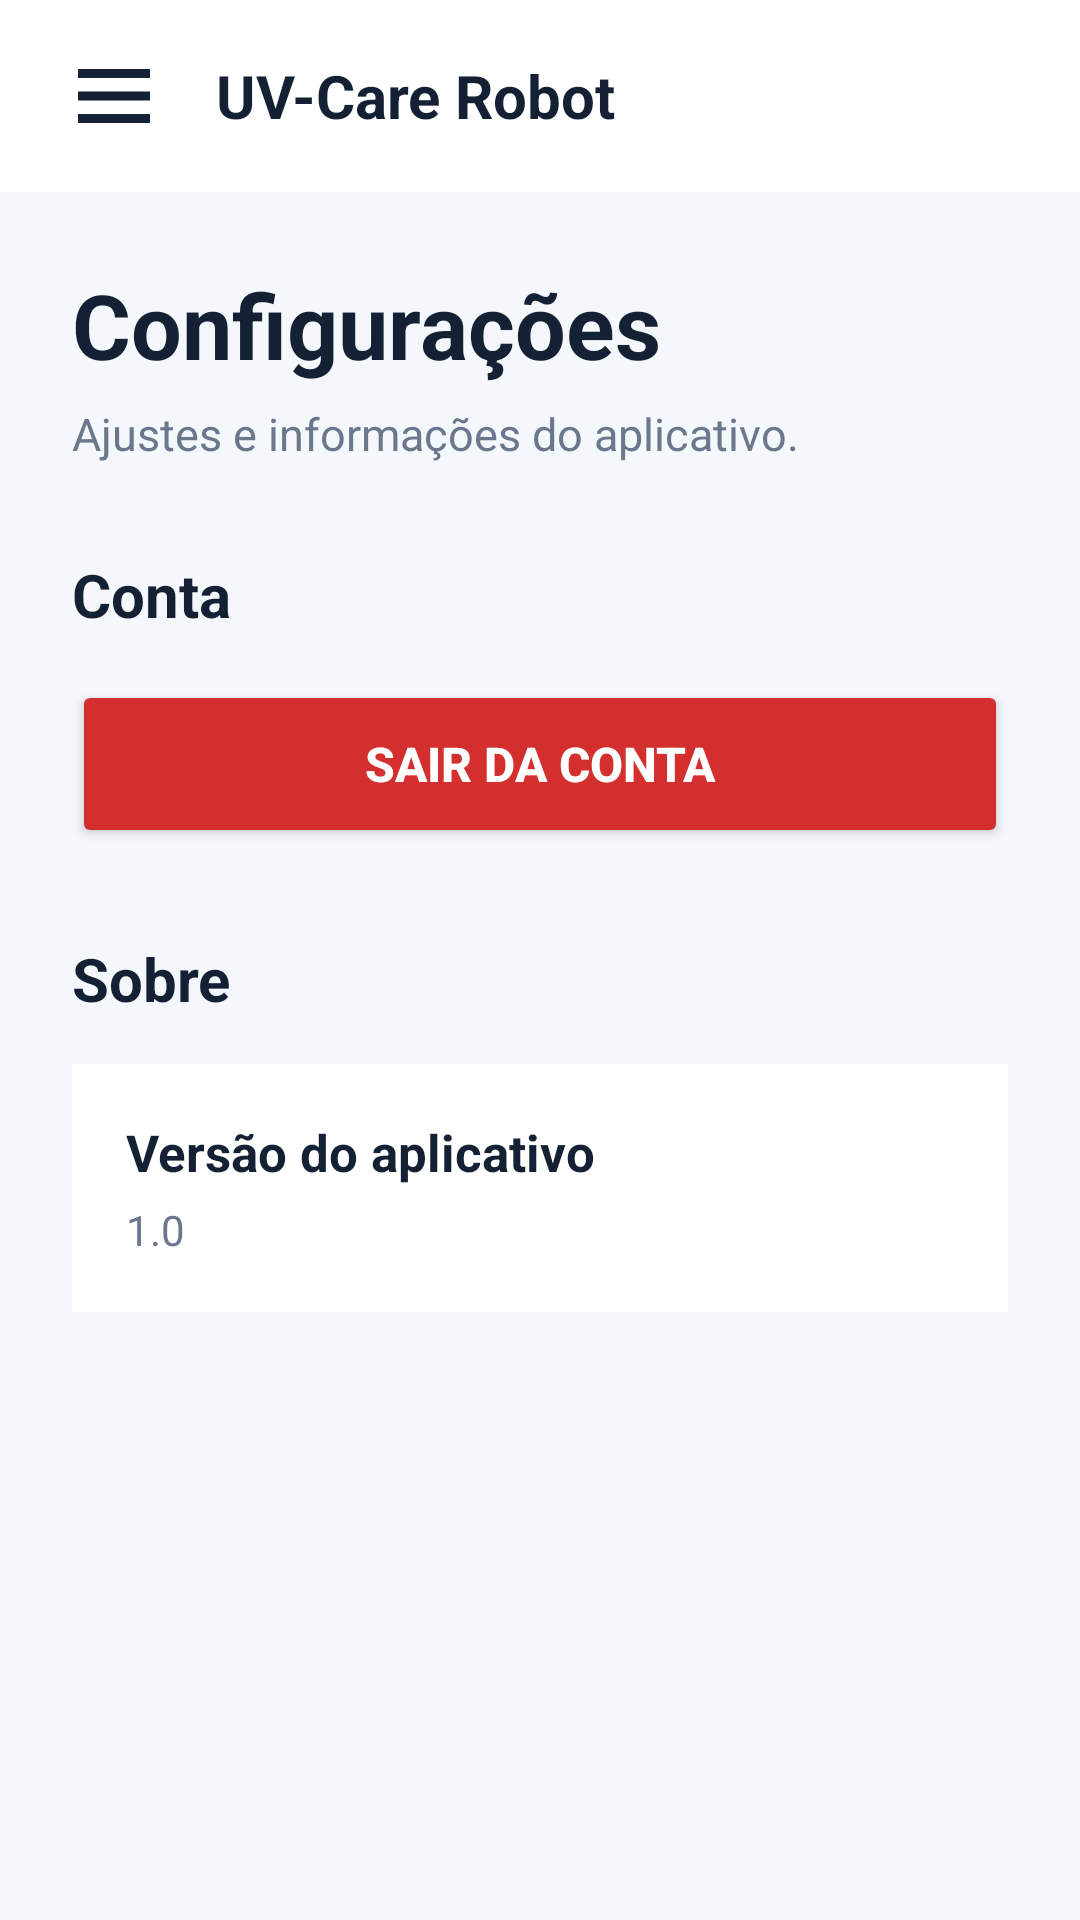

Layout XML and referenced resources for this Android screen:
<!-- AndroidManifest.xml: application theme Theme.UVCareRobot -->
<!-- res/layout/activity_tela_configuracoes.xml -->
<?xml version="1.0" encoding="utf-8"?>
<androidx.drawerlayout.widget.DrawerLayout
    xmlns:android="http://schemas.android.com/apk/res/android"
    android:id="@+id/drawerLayoutConfiguracoes"
    android:layout_width="match_parent"
    android:layout_height="match_parent">


    
    
    

    <ScrollView
        android:layout_width="match_parent"
        android:layout_height="match_parent"
        android:fillViewport="true"
        android:background="#F4F7FB">

        <LinearLayout
            android:layout_width="match_parent"
            android:layout_height="wrap_content"
            android:orientation="vertical">


            
            
            

            <LinearLayout
                android:layout_width="match_parent"
                android:layout_height="64dp"
                android:orientation="horizontal"
                android:gravity="center_vertical"
                android:paddingStart="12dp"
                android:paddingEnd="16dp"
                android:background="#FFFFFF">

                <ImageButton
                    android:id="@+id/btnMenuConfiguracoes"
                    android:layout_width="52dp"
                    android:layout_height="52dp"
                    android:src="@drawable/ic_menu"
                    android:background="?attr/selectableItemBackgroundBorderless"
                    android:padding="10dp"
                    android:contentDescription="Abrir menu" />

                <TextView
                    android:layout_width="wrap_content"
                    android:layout_height="wrap_content"
                    android:layout_marginStart="8dp"
                    android:text="UV-Care Robot"
                    android:textSize="20sp"
                    android:textStyle="bold"
                    android:textColor="#142033" />

            </LinearLayout>


            
            
            

            <LinearLayout
                android:layout_width="match_parent"
                android:layout_height="wrap_content"
                android:orientation="vertical"
                android:padding="24dp">


                

                <TextView
                    android:layout_width="match_parent"
                    android:layout_height="wrap_content"
                    android:text="Configurações"
                    android:textColor="#142033"
                    android:textSize="30sp"
                    android:textStyle="bold" />


                <TextView
                    android:layout_width="match_parent"
                    android:layout_height="wrap_content"
                    android:layout_marginTop="6dp"
                    android:text="Ajustes e informações do aplicativo."
                    android:textColor="#6B778C"
                    android:textSize="15sp" />


                
                
                

                <TextView
                    android:layout_width="match_parent"
                    android:layout_height="wrap_content"
                    android:layout_marginTop="30dp"
                    android:text="Conta"
                    android:textColor="#142033"
                    android:textSize="20sp"
                    android:textStyle="bold" />


                <Button
                    android:id="@+id/btnSairConta"
                    android:layout_width="match_parent"
                    android:layout_height="56dp"
                    android:layout_marginTop="15dp"
                    android:backgroundTint="#D32F2F"
                    android:text="Sair da conta"
                    android:textColor="#FFFFFF"
                    android:textSize="16sp"
                    android:textStyle="bold" />


                
                
                

                <TextView
                    android:layout_width="match_parent"
                    android:layout_height="wrap_content"
                    android:layout_marginTop="30dp"
                    android:text="Sobre"
                    android:textColor="#142033"
                    android:textSize="20sp"
                    android:textStyle="bold" />


                

                <LinearLayout
                    android:layout_width="match_parent"
                    android:layout_height="wrap_content"
                    android:layout_marginTop="15dp"
                    android:orientation="vertical"
                    android:background="#FFFFFF"
                    android:padding="18dp">

                    <TextView
                        android:layout_width="match_parent"
                        android:layout_height="wrap_content"
                        android:text="Versão do aplicativo"
                        android:textColor="#142033"
                        android:textSize="17sp"
                        android:textStyle="bold" />

                    <TextView
                        android:layout_width="match_parent"
                        android:layout_height="wrap_content"
                        android:layout_marginTop="5dp"
                        android:text="1.0"
                        android:textColor="#6B778C"
                        android:textSize="14sp" />

                </LinearLayout>


                <View
                    android:layout_width="match_parent"
                    android:layout_height="30dp" />

            </LinearLayout>

        </LinearLayout>

    </ScrollView>


    
    
    

    <LinearLayout
        android:id="@+id/menuLateralConfiguracoes"
        android:layout_width="300dp"
        android:layout_height="match_parent"
        android:layout_gravity="start"
        android:orientation="vertical"
        android:background="#FFFFFF"
        android:elevation="16dp"
        android:clickable="true"
        android:focusable="true">


        

        <LinearLayout
            android:layout_width="match_parent"
            android:layout_height="150dp"
            android:orientation="vertical"
            android:gravity="center_vertical"
            android:padding="24dp"
            android:background="#142033">

            <TextView
                android:layout_width="wrap_content"
                android:layout_height="wrap_content"
                android:text="UV-Care Robot"
                android:textSize="23sp"
                android:textStyle="bold"
                android:textColor="#FFFFFF" />

            <TextView
                android:layout_width="wrap_content"
                android:layout_height="wrap_content"
                android:layout_marginTop="5dp"
                android:text="Sistema de desinfecção autônoma"
                android:textSize="13sp"
                android:textColor="#B8C4D6" />

        </LinearLayout>


        

        <TextView
            android:id="@+id/menuPainelConfiguracoes"
            android:layout_width="match_parent"
            android:layout_height="60dp"
            android:gravity="center_vertical"
            android:paddingStart="24dp"
            android:paddingEnd="16dp"
            android:text="🏠   Painel de Controle"
            android:textSize="17sp"
            android:textStyle="bold"
            android:textColor="#142033"
            android:clickable="true"
            android:focusable="true" />


        

        <TextView
            android:id="@+id/menuMissoesConfiguracoes"
            android:layout_width="match_parent"
            android:layout_height="60dp"
            android:gravity="center_vertical"
            android:paddingStart="24dp"
            android:paddingEnd="16dp"
            android:text="🎯   Missões"
            android:textSize="17sp"
            android:textStyle="bold"
            android:textColor="#142033"
            android:clickable="true"
            android:focusable="true" />


        

        <TextView
            android:id="@+id/menuConfiguracoesAtual"
            android:layout_width="match_parent"
            android:layout_height="60dp"
            android:gravity="center_vertical"
            android:paddingStart="24dp"
            android:paddingEnd="16dp"
            android:text="⚙   Configurações"
            android:textSize="17sp"
            android:textStyle="bold"
            android:textColor="#142033"
            android:background="#EAF2FF"
            android:clickable="true"
            android:focusable="true" />


    </LinearLayout>

</androidx.drawerlayout.widget.DrawerLayout>
<!-- resources referenced by this layout -->
<resources>
  <!-- drawable ic_menu (drawable) -->
  <?xml version="1.0" encoding="utf-8"?>
  
  
  <vector xmlns:android="http://schemas.android.com/apk/res/android"
      android:width="32dp"
      android:height="32dp"
      android:viewportWidth="32"
      android:viewportHeight="32">
  
      
      <path
          android:fillColor="#142033"
          android:pathData="M4,7 L28,7 L28,10 L4,10 Z" />
  
      
      <path
          android:fillColor="#142033"
          android:pathData="M4,14.5 L28,14.5 L28,17.5 L4,17.5 Z" />
  
      
      <path
          android:fillColor="#142033"
          android:pathData="M4,22 L28,22 L28,25 L4,25 Z" />
  
  </vector>
  <style name="Theme.UVCareRobot" parent="Base.Theme.UVCareRobot" />
  <style name="Base.Theme.UVCareRobot" parent="Theme.Material3.DayNight.NoActionBar">
          
          
      </style>
</resources>
